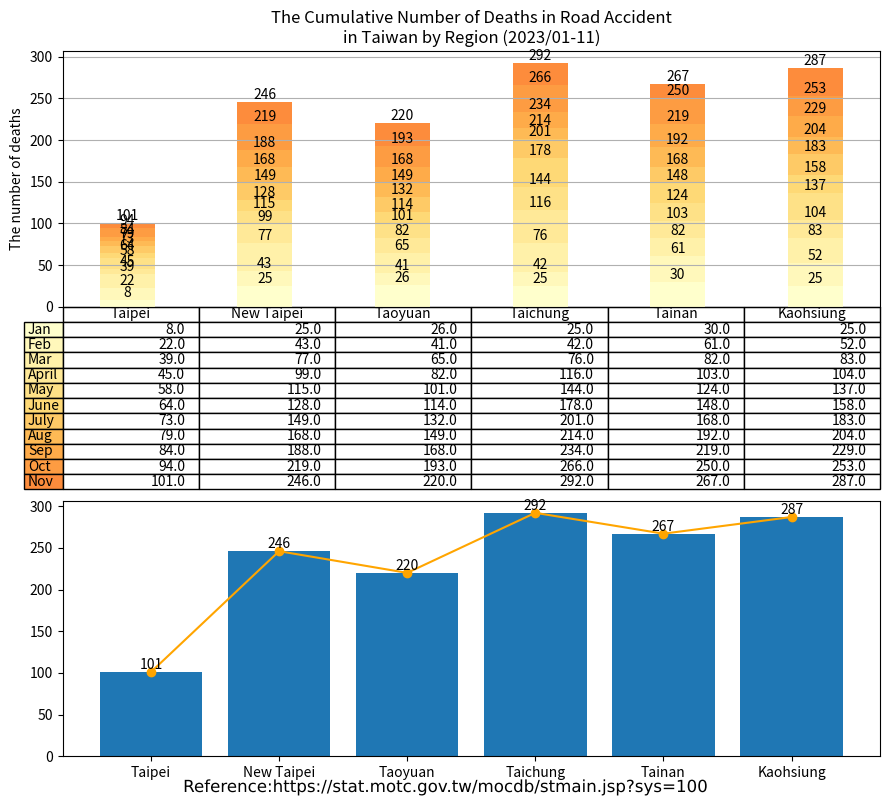

Generate this figure with matplotlib: (Note: this script raises an exception after producing the figure.)
import matplotlib.cm as cm
import matplotlib.patheffects as path_effects
import matplotlib.pyplot as plt
import numpy as np
import pandas as pd
import matplotlib.image as image

administrative_duty = ["Taipei", "New Taipei", "Taoyuan", "Taichung", "Tainan", "Kaohsiung"]

month = ["Jan", "Feb", "Mar", "April", "May", "June", "July", "Aug", "Sep", "Oct", "Nov"]

deaths = [[8, 25, 26, 25, 30, 25],  # January
          [14, 18, 15, 17, 31, 27], # February
          [17, 34, 24, 34, 21, 31], # March
          [6, 22, 17, 40, 21, 21],  # April
          [13, 16, 19, 28, 21, 33], # May
          [6, 13, 13, 34, 24, 21], # June
          [9, 21, 18, 23, 20, 25], # July
          [6, 19, 17, 13, 24, 21], # August
          [5, 20, 19, 20, 27, 25],  # September
          [10, 31, 25, 32, 31, 24],  # October
          [7, 27, 27, 26, 17, 34],  # November
          ]

df = pd.DataFrame(data=deaths,
                  index=month,
                  columns=administrative_duty)
print(df)

# Get some pastel shades for the colors[3]

# Matplotlib has a number of built-in colormaps accessible via matplotlib.cm.get_cmap.[4]
cmap = cm.get_cmap("YlOrRd")  # Colormap reference[5]
colors = cmap(np.linspace(0, 0.5, len(month)))
n_rows = len(deaths)

index = np.arange(len(administrative_duty)) + 0.3
bar_width = 0.4

figure, (axes, axes2) = plt.subplots(2, figsize=(9, 8))

# Initialize the vertical-offset for the stacked bar chart.
y_offset = np.zeros(len(administrative_duty))

# Plot bars and create text labels for the table
cell_text = []
for row in range(n_rows):
    plot = axes.bar(index, deaths[row], bar_width, bottom=y_offset, color=colors[row])
    #    axes.bar_label(axes.containers[0], label_type='center')
    y_offset = y_offset + deaths[row]
    cell_text.append([x for x in y_offset])

    i = 0

    # Each iteration of this for loop labels each bar with corresponding value for the given year
    for rectangle in plot:
        height = rectangle.get_height()
        axes.text(rectangle.get_x() + rectangle.get_width() / 2, y_offset[i], '%d' % int(y_offset[i]),
                  horizontalalignment='center', verticalalignment='bottom')

        i = i + 1

# Add a table at the bottom of the axes
the_table = axes.table(cellText=cell_text,
                       rowLabels=month,
                       rowColours=colors,
                       colLabels=administrative_duty,
                       loc='bottom')

# Adjust layout to make room for the table:
plt.subplots_adjust(left=0.2, bottom=0.2)

axes.set_ylabel("The number of deaths")
axes.set_xticks([])
axes.set_title("The Cumulative Number of Deaths in Road Accident\nin Taiwan by Region (2023/01-11)")

axes.grid(True)  # pyplot.grid [1][2]

# Count the grand total automatically
sum_TPE = deaths[0][0] + deaths[1][0] + deaths[2][0] + deaths[3][0] + deaths[4][0] + deaths[5][0] + deaths[6][0] + deaths[7][0] + deaths[8][0] + deaths[9][0] + deaths[10][0] # + deaths[11][0]
sum_NTP = deaths[0][1] + deaths[1][1] + deaths[2][1] + deaths[3][1] + deaths[4][1] + deaths[5][1] + deaths[6][1] + deaths[7][1] + deaths[8][1] + deaths[9][1] + deaths[10][1] # + deaths[11][1]
sum_TAO = deaths[0][2] + deaths[1][2] + deaths[2][2] + deaths[3][2] + deaths[4][2] + deaths[5][2] + deaths[6][2] + deaths[7][2] + deaths[8][2] + deaths[9][2] + deaths[10][2] # + deaths[11][2]
sum_TCH = deaths[0][3] + deaths[1][3] + deaths[2][3] + deaths[3][3] + deaths[4][3] + deaths[5][3] + deaths[6][3] + deaths[7][3] + deaths[8][3] + deaths[9][3] + deaths[10][3] # + deaths[11][3]
sum_TNA = deaths[0][4] + deaths[1][4] + deaths[2][4] + deaths[3][4] + deaths[4][4] + deaths[5][4] + deaths[6][4] + deaths[7][4] + deaths[8][4] + deaths[9][4] + deaths[10][4] # + deaths[11][4]
sum_KAO = deaths[0][5] + deaths[1][5] + deaths[2][5] + deaths[3][5] + deaths[4][5] + deaths[5][5] + deaths[6][5] + deaths[7][5] + deaths[8][5] + deaths[9][5] + deaths[10][5] # + deaths[11][5]


axes2.bar(administrative_duty, [sum_TPE, sum_NTP, sum_TAO, sum_TCH, sum_TNA, sum_KAO])
axes2.bar_label(axes2.containers[0], label_type='edge')
axes2.plot(administrative_duty, [sum_TPE, sum_NTP, sum_TAO, sum_TCH, sum_TNA, sum_KAO], '-o', color='orange')

figure.tight_layout()

# matplotlib text [1][2]
text = figure.text(0.5, 0.01,
                   'Reference:https://stat.motc.gov.tw/mocdb/stmain.jsp?sys=100',
                   horizontalalignment='center',
                   verticalalignment='center',
                   size=12,
                   fontproperties='MS Gothic')

text.set_path_effects([path_effects.Normal()])

img = image.imread('CC-BY.png')

plt.figimage(X=img, xo=100, yo=700, alpha=0.9)

# Insert text watermark
plt.text(x=0.6, y=0.5, s="CC-BY 4.0", fontsize=40, color='grey', alpha=0.9,
         ha='center', va='center', rotation=20, transform=axes2.transAxes)

plt.show()

# References:
# 1. https://matplotlib.org/stable/api/_as_gen/matplotlib.pyplot.grid.html
# 2. https://matplotlib.org/stable/gallery/subplots_axes_and_figures/geo_demo.html#sphx-glr-gallery-subplots-axes-and-figures-geo-demo-py
# 3. https://stackoverflow.com/a/51454824
# 4. https://matplotlib.org/stable/tutorials/colors/colormaps.html
# 5. https://matplotlib.org/stable/gallery/color/colormap_reference.html

# Adapted from: https://matplotlib.org/stable/gallery/misc/table_demo.html
